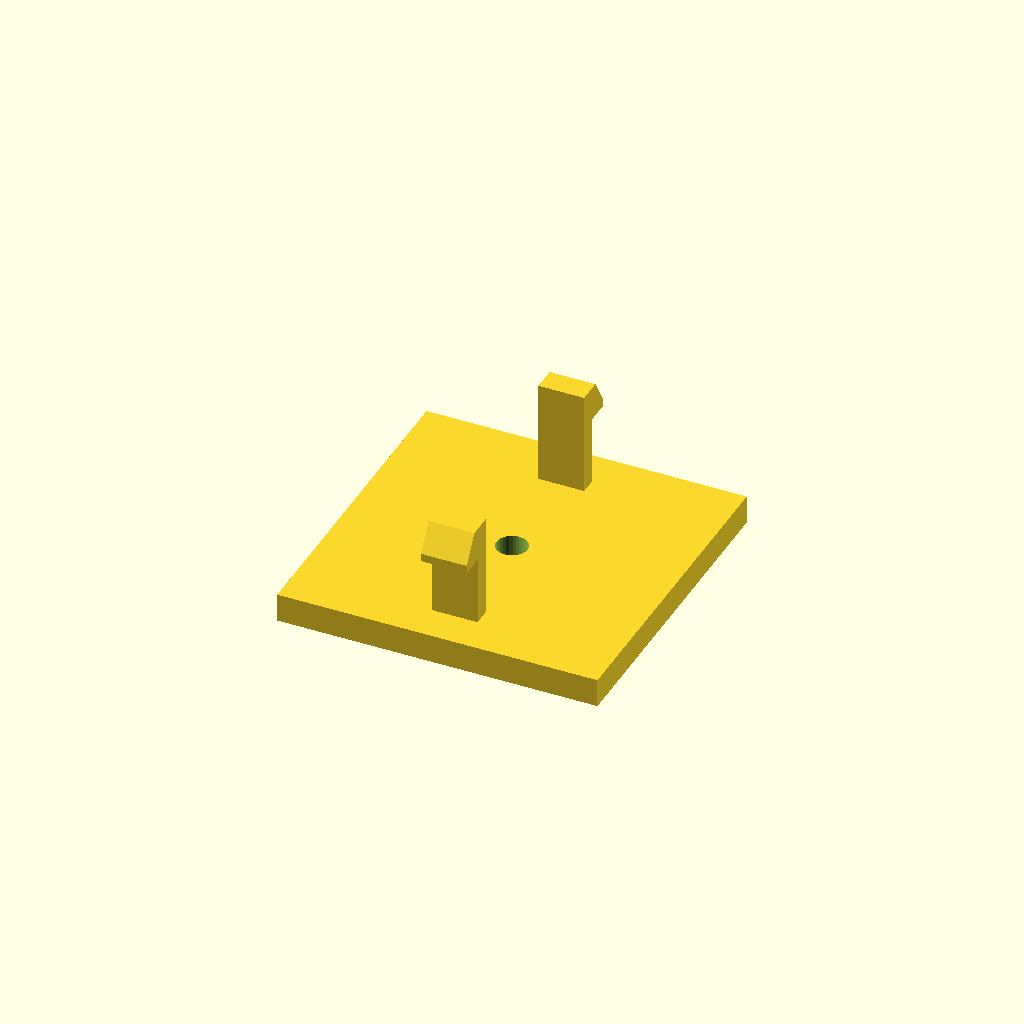
Cell 1: rendered with the file's own defaults.
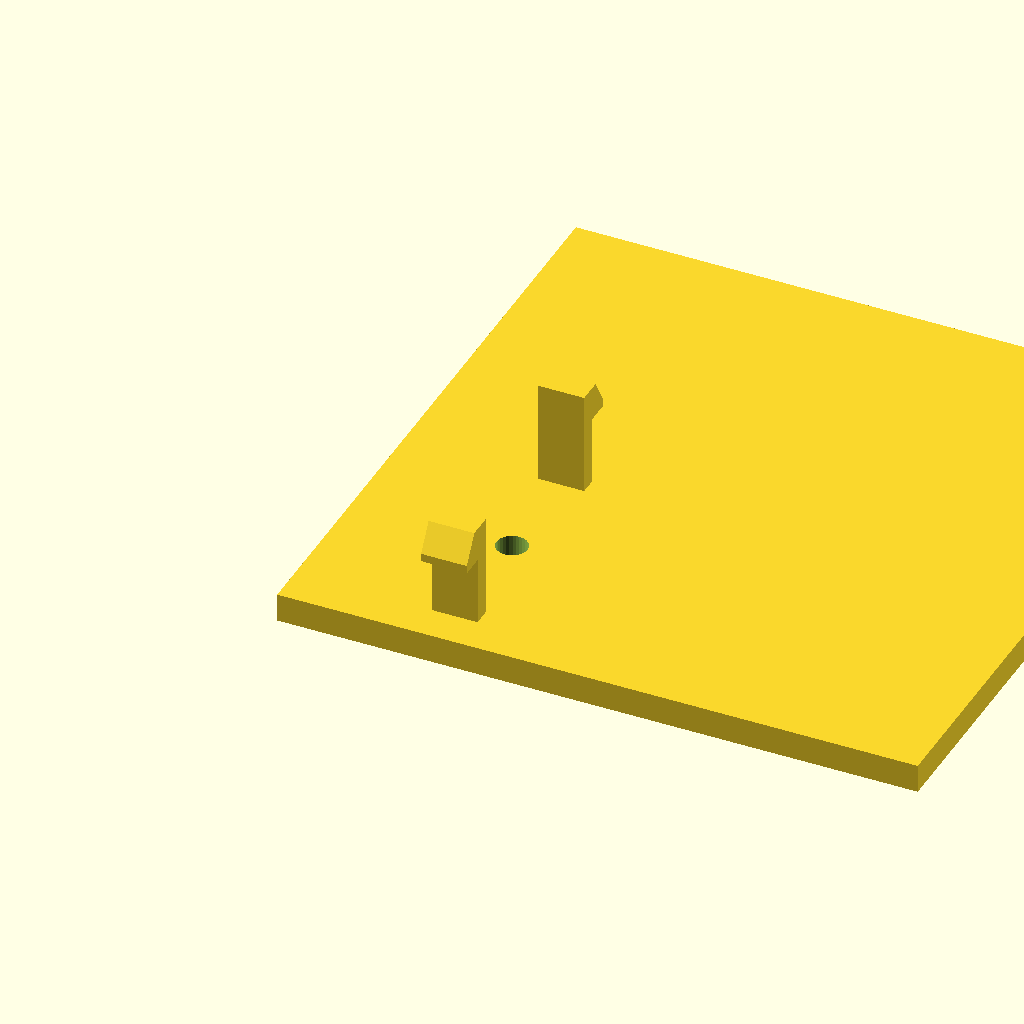
Cell 2: base_d = 112 (everything else at default).
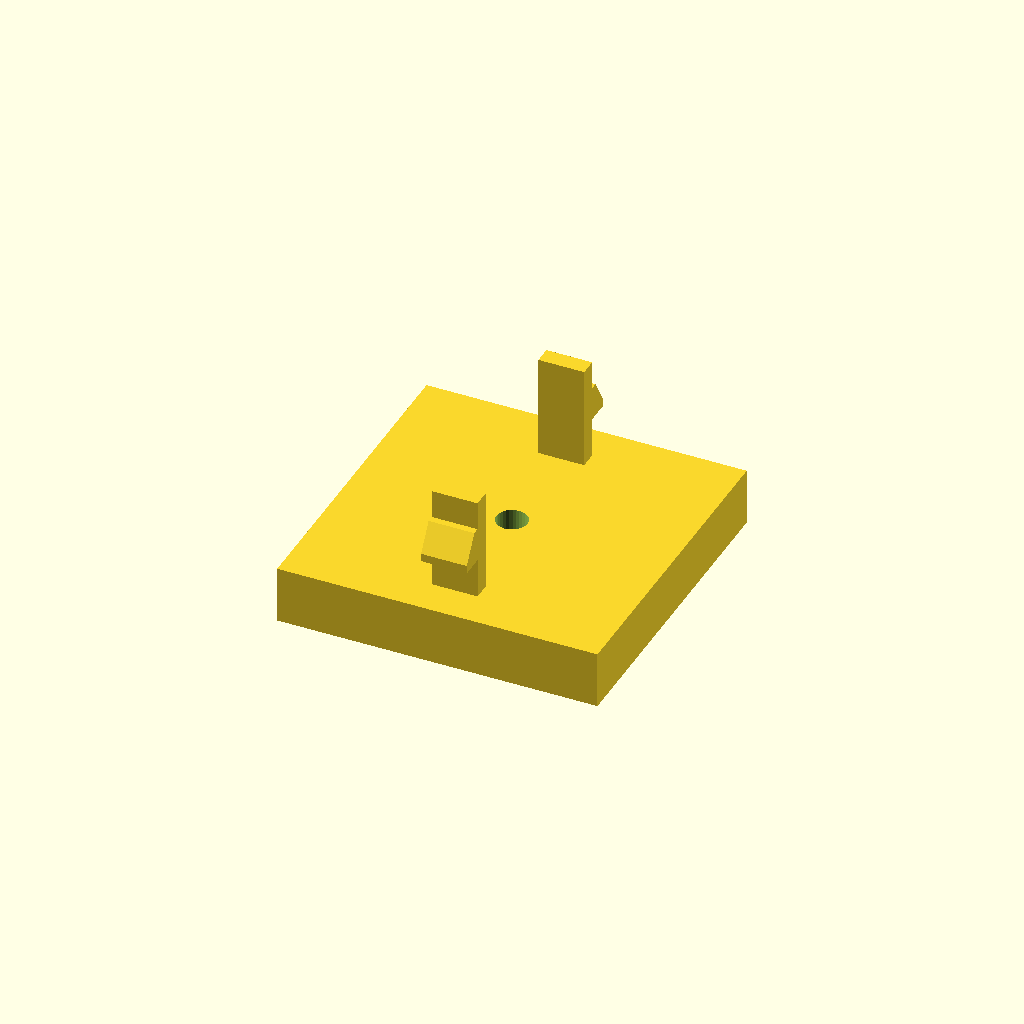
Cell 3 — base_h set to 10, the other parameters unchanged.
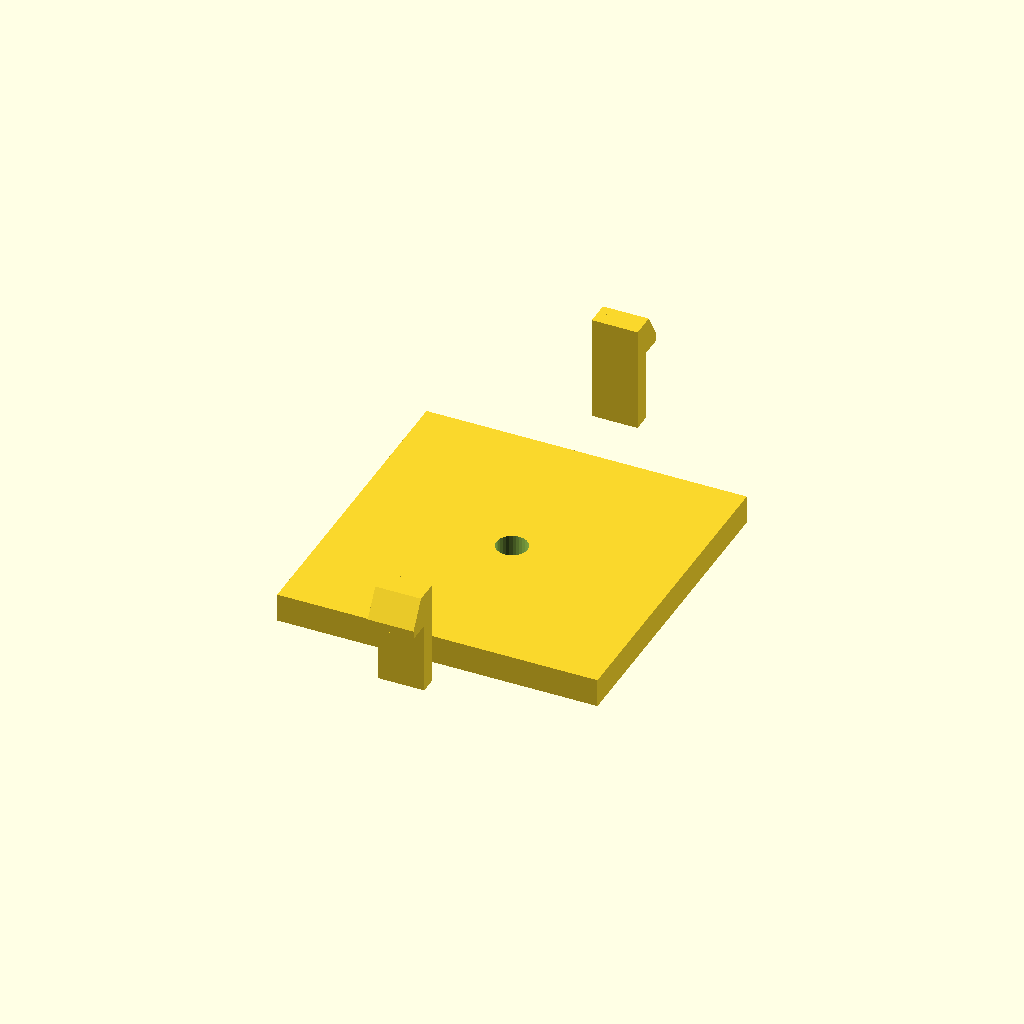
Cell 4 — span set to 80, the other parameters unchanged.
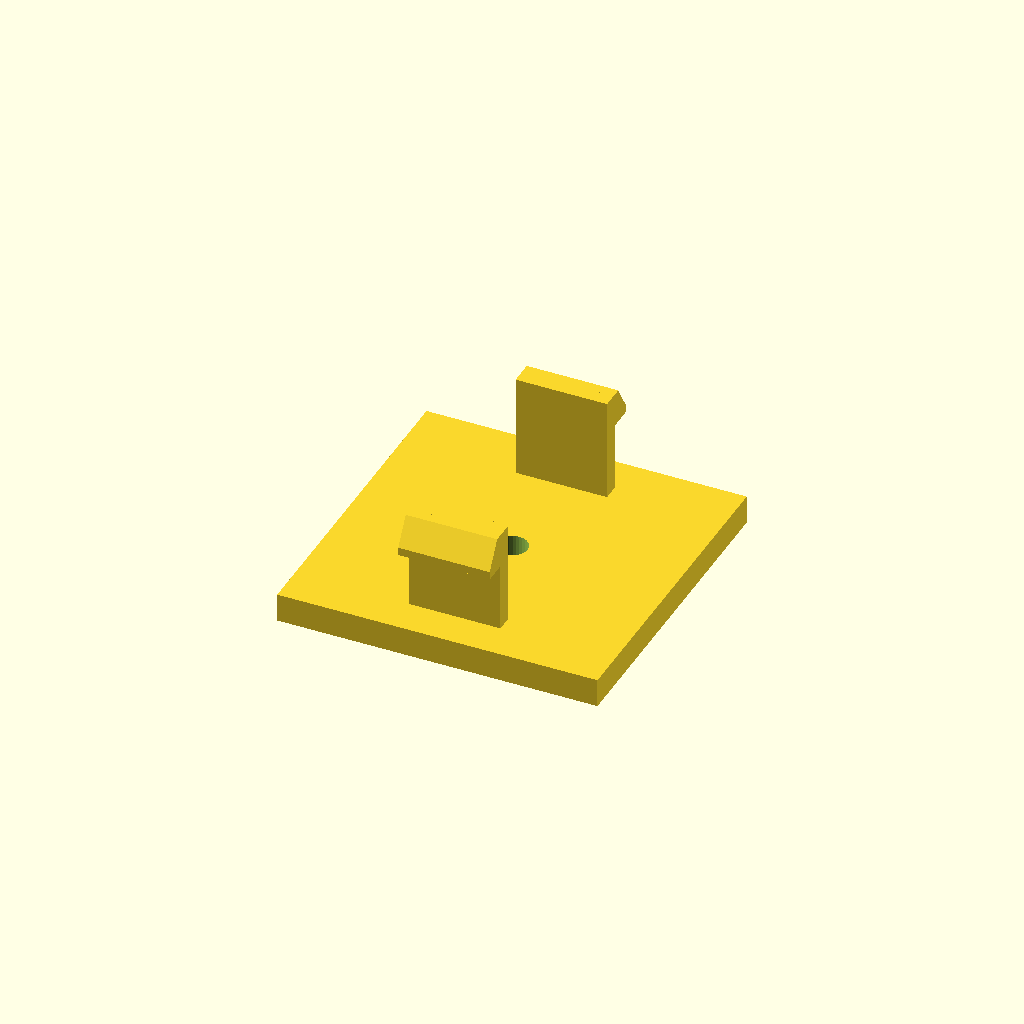
Cell 5 — arm_d set to 16, the other parameters unchanged.
One fixed orthographic camera (rotation 55°, 0°, 25°; colour scheme Cornfield) for every cell.
OpenSCAD source file optional_data/data/gen3/snapfits/part_0011.scad:
$fn = 32;

// ----------------------------------------------------------------------
// Snap-fit latch: 2 arms, 18 mm tall, 4.2 mm undercut hooks
// ----------------------------------------------------------------------

// --- parameters (mm) ---
base_d = 56;              // base plate depth
base_h = 5;               // base plate thickness
span = 40;                // distance between opposite arms
arm_t = 3;                // arm thickness
arm_d = 8;                // arm width
height = 18;              // free arm length
head_len = 4.2;           // hook reach
head_h = 6;               // hook height
lead = 1.4;               // lead-in ramp thickness
bore_d = 5.4;             // base fixing bore
top_z = 23;               // height of the arm tips above the base

arms = 2;

difference() {
  union() {
    /* base plate, centred on the arm ring */
    translate([-28, -28, 0]) cube([base_d, base_d, base_h]);
    for (a = [0 : 360 / arms : 359]) rotate([0, 0, a]) {
    /* arm, sunk 0.5 mm into the base */
    translate([-arm_d / 2, span / 2 - arm_t / 2, base_h - 0.5]) cube([arm_d, arm_t, height + 0.5]);
    /* hook: a convex hull of a tall inner block and a thin outer lip
       gives a flat undercut below and a lead-in ramp on top */
    hull() {
      translate([-arm_d / 2, span / 2 + arm_t / 2 - 0.6, top_z - head_h]) cube([arm_d, lead + 0.4, head_h]);
      translate([-arm_d / 2, span / 2 + arm_t / 2 - 0.2, top_z - head_h]) cube([arm_d, head_len, lead]);
    }
    }
  }
  translate([0, 0, -2.5]) cylinder(h = base_h + 5, d = bore_d);
}
Customizer parameters (derived from the source; name, type, default, range or options):
base_d: number, default 56
base_h: number, default 5
span: number, default 40
arm_t: number, default 3
arm_d: number, default 8
height: number, default 18
head_len: number, default 4.2
head_h: number, default 6
lead: number, default 1.4
bore_d: number, default 5.4
top_z: number, default 23
arms: number, default 2
